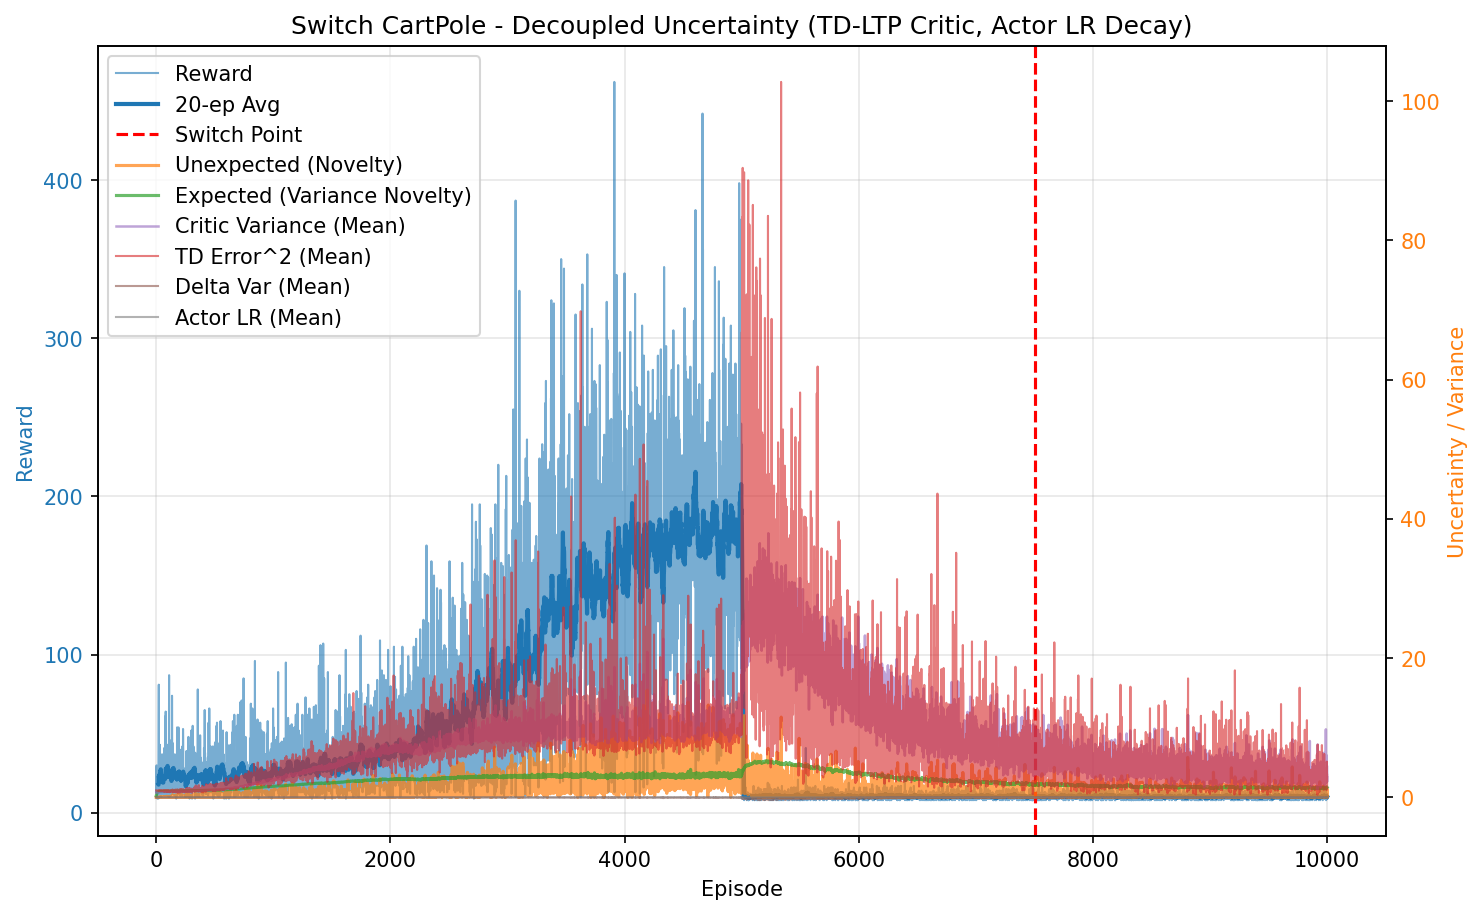

Source data for this figure (header and first rows):
episode, reward, unexpected_uncertainty, expected_uncertainty, mean_variance, mean_td_error_sq, mean_delta_var, mean_actor_lr, mean_abs_td
0, 28.0, 0.0002956, 0.2044, 0.6942, 0.9995, 2.8013157969366454e-05, 9.999999999999996e-05, 0.9997
1, 13.0, 5.554080160429402e-05, 0.2815, 0.6956, 0.9957, 2.7422542484337737e-05, 0.0001, 0.9978
2, 18.0, 1.0005341336358298e-06, 0.3729, 0.6958, 0.9979, 2.7579150308385775e-05, 0.0001, 0.999
3, 30.0, 1.2386012646995047e-09, 0.4933, 0.6979, 0.9952, 2.6949814612548405e-05, 9.999999999999996e-05, 0.9975
4, 17.0, 0.0003213, 0.5472, 0.6995, 0.9954, 2.6698512116856775e-05, 0.0001, 0.9977
5, 13.0, 1.7661124799212152e-05, 0.5827, 0.7002, 0.9893, 2.6040348526428127e-05, 0.0001, 0.9946
6, 19.0, 2.545236322069624e-07, 0.627, 0.7016, 0.9929, 2.612849489421293e-05, 0.0001, 0.9964
7, 19.0, 0.00253, 0.6635, 0.701, 0.9986, 2.6719686607897026e-05, 0.0001, 0.9992
8, 24.0, 2.3910964517257654e-05, 0.7012, 0.7045, 0.9883, 2.5236285480575523e-05, 9.999999999999999e-05, 0.994
9, 9.0, 3.2092753317949416e-06, 0.7131, 0.7024, 0.9848, 2.52998221335788e-05, 0.0001, 0.9922
10, 26.0, 0.001152, 0.7421, 0.7044, 0.9937, 2.57111084824596e-05, 9.999999999999998e-05, 0.9967
11, 26.0, 3.482371920909202e-06, 0.7647, 0.7066, 0.9868, 2.4754293756429416e-05, 9.999999999999998e-05, 0.9932
12, 12.0, 2.3930677620501966e-07, 0.7734, 0.7068, 0.9777, 2.3969850396623647e-05, 0.0001, 0.9885
13, 18.0, 0.0001186, 0.7847, 0.7091, 0.9868, 2.442177395877654e-05, 0.0001, 0.993
14, 19.0, 0.003165, 0.7949, 0.7109, 0.9945, 2.4807242058913615e-05, 0.0001, 0.9968
15, 14.0, 0.0001392, 0.8011, 0.7092, 0.9796, 2.3756752756878868e-05, 0.0001, 0.9894
16, 12.0, 9.566915076822122e-06, 0.8058, 0.7096, 0.9843, 2.4120344922873825e-05, 0.0001, 0.9917
17, 20.0, 1.1029902124815704e-07, 0.8127, 0.7121, 0.9762, 2.299984609861564e-05, 0.0001, 0.9877
18, 13.0, 6.063752819733042e-09, 0.8165, 0.7115, 0.9869, 2.405992513727942e-05, 0.0001, 0.9929
19, 9.0, 8.138631266181631e-10, 0.8188, 0.712, 0.9646, 2.2156736594221252e-05, 0.0001, 0.9815
20, 25.0, 3.074687960628089e-12, 0.8246, 0.7137, 0.9717, 2.2365118872358985e-05, 9.999999999999999e-05, 0.9854
21, 58.0, 0.003388, 0.8346, 0.7179, 0.9984, 2.3996960040500828e-05, 0.0001, 0.9986
22, 81.0, 0.02911, 0.8425, 0.7203, 0.9891, 2.2882800498187833e-05, 0.0001, 0.9939
23, 17.0, 0.02135, 0.8435, 0.721, 0.9912, 2.306151869621074e-05, 0.0001, 0.9945
24, 19.0, 0.00133, 0.8447, 0.7232, 0.9764, 2.153862557189997e-05, 0.0001, 0.9871
25, 32.0, 0.0001461, 0.847, 0.728, 0.9587, 1.943872316808602e-05, 9.999999999999995e-05, 0.9781
26, 24.0, 6.899868655186388e-07, 0.8485, 0.7293, 0.9584, 1.9412663603134113e-05, 9.999999999999999e-05, 0.9774
27, 22.0, 5.091204448977359e-09, 0.8497, 0.73, 0.9436, 1.8224217259640305e-05, 0.0001, 0.9699
28, 13.0, 2.798919245517756e-10, 0.8502, 0.7298, 0.9661, 2.022276777999364e-05, 0.0001, 0.9806
29, 16.0, 7.878257294471178e-12, 0.851, 0.7321, 0.9274, 1.714306259069722e-05, 0.0001, 0.9606
30, 12.0, 5.413897188676348e-13, 0.8514, 0.7297, 0.9642, 1.9888077427283243e-05, 0.0001, 0.9799
31, 27.0, 0.0007158, 0.8528, 0.7351, 0.9683, 1.953260433049699e-05, 9.999999999999998e-05, 0.982
32, 43.0, 0.0649, 0.854, 0.7336, 0.9967, 2.194057756087264e-05, 9.999999999999996e-05, 0.9964
33, 19.0, 0.06978, 0.8544, 0.733, 1.008, 2.3541967711295388e-05, 0.0001, 1.001
34, 36.0, 0.008523, 0.8559, 0.7386, 0.9805, 2.0493856876201872e-05, 9.999999999999994e-05, 0.9871
35, 18.0, 0.0001535, 0.8564, 0.7374, 0.9728, 1.986218278980729e-05, 0.0001, 0.9833
36, 22.0, 0.009948, 0.8563, 0.7333, 0.9831, 2.086958866591644e-05, 0.0001, 0.9895
37, 20.0, 0.02987, 0.8571, 0.7411, 0.9909, 2.104450835315082e-05, 0.0001, 0.9917
38, 27.0, 0.05129, 0.8583, 0.7429, 1.001, 2.1890306960839307e-05, 9.999999999999998e-05, 0.9965
39, 19.0, 0.0007392, 0.8587, 0.7413, 0.9511, 1.8476069132213003e-05, 0.0001, 0.9709
40, 12.0, 5.079567103855558e-05, 0.8588, 0.7393, 0.8941, 1.4823104437299592e-05, 0.0001, 0.9415
41, 13.0, 2.7925215473788243e-06, 0.859, 0.7409, 0.9281, 1.652734113982445e-05, 0.0001, 0.9594
42, 12.0, 1.9190061950987798e-07, 0.8596, 0.7461, 0.9212, 1.6498087309699638e-05, 0.0001, 0.9539
43, 10.0, 2.0605172121926644e-08, 0.8595, 0.7382, 0.9504, 1.851844265394217e-05, 0.0001, 0.9706
44, 12.0, 0.004911, 0.8594, 0.7368, 0.9863, 2.179697214788883e-05, 0.0001, 0.9882
45, 20.0, 0.01123, 0.8602, 0.7468, 0.9778, 1.9719588671376638e-05, 0.0001, 0.9839
46, 15.0, 0.000395, 0.8607, 0.7458, 0.9344, 1.7160151898545518e-05, 0.0001, 0.9612
47, 34.0, 0.002776, 0.8616, 0.7466, 0.9444, 1.6711504287126414e-05, 9.999999999999994e-05, 0.9688
48, 15.0, 0.01885, 0.8615, 0.7418, 0.9716, 1.9658055553955618e-05, 0.0001, 0.9812
49, 27.0, 0.01403, 0.8628, 0.7522, 0.9551, 1.7478816085134434e-05, 9.999999999999998e-05, 0.972
50, 37.0, 0.06641, 0.8643, 0.7533, 0.9817, 1.862073989467186e-05, 9.999999999999994e-05, 0.9869
51, 17.0, 0.05477, 0.8647, 0.7514, 0.9797, 1.9477831653202793e-05, 0.0001, 0.9837
52, 20.0, 0.08571, 0.8648, 0.7485, 1, 2.123228008986683e-05, 0.0001, 0.9944
53, 23.0, 0.02317, 0.8652, 0.7518, 0.9772, 1.9307318477614903e-05, 0.0001, 0.9827
54, 16.0, 0.03968, 0.8656, 0.7529, 0.9783, 1.9271537083278e-05, 0.0001, 0.9822
55, 30.0, 0.05344, 0.8663, 0.7543, 0.9804, 1.836208921348717e-05, 9.999999999999996e-05, 0.9859
56, 24.0, 0.02937, 0.8667, 0.754, 0.975, 1.8432576726558334e-05, 9.999999999999999e-05, 0.9821
57, 19.0, 0.0004233, 0.8672, 0.7569, 0.9272, 1.4435790467182258e-05, 0.0001, 0.9578
58, 12.0, 2.908761744738556e-05, 0.8676, 0.7582, 0.9418, 1.586311158064273e-05, 0.0001, 0.9631
59, 14.0, 0.0006133, 0.8682, 0.7607, 0.9569, 1.6465410474385577e-05, 0.0001, 0.9713
... 9,940 more rows
